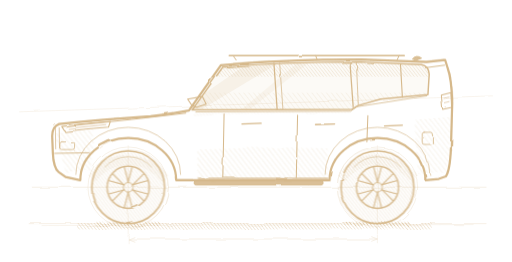
t = 0.00 s
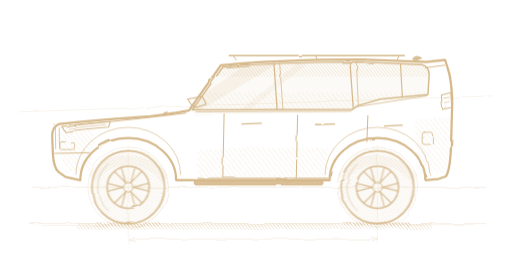
t = 0.26 s
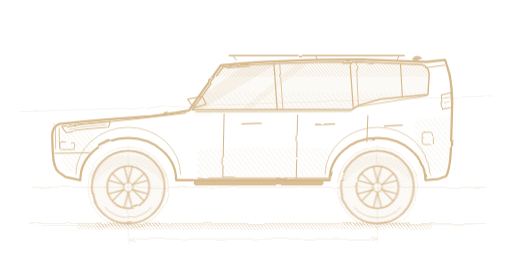
t = 0.53 s
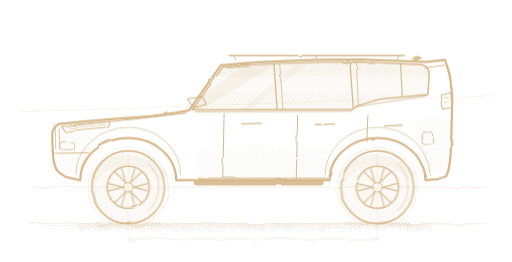
t = 0.79 s

The animated SVG that drew these frames (rendered in a browser with its animation timeline set to each time). Animation: 1 CSS @keyframes rule; one cycle of 1.05 s, repeats indefinitely.

<svg color="#D6B98C" xmlns="http://www.w3.org/2000/svg" width="1600" height="820" viewBox="0 0 1600 820">
<style>
  @keyframes h06spin { to { transform: rotate(-360deg); } }
  .h06w { transform-box: view-box; animation: h06spin 1.05s linear infinite; }
  @media (prefers-reduced-motion: reduce) { .h06w { animation: none; } }
</style>

<defs>
  <filter id="rgh" x="-5%" y="-5%" width="110%" height="110%"><feTurbulence type="fractalNoise" baseFrequency="0.011 0.017" numOctaves="2" seed="83" result="n"></feTurbulence><feDisplacementMap in="SourceGraphic" in2="n" scale="7"></feDisplacementMap></filter>
  <filter id="rgh2" x="-5%" y="-5%" width="110%" height="110%"><feTurbulence type="fractalNoise" baseFrequency="0.013 0.019" numOctaves="2" seed="87" result="n"></feTurbulence><feDisplacementMap in="SourceGraphic" in2="n" scale="10"></feDisplacementMap></filter>
  <filter id="rgh3" x="-5%" y="-5%" width="110%" height="110%"><feTurbulence type="fractalNoise" baseFrequency="0.009 0.014" numOctaves="2" seed="92" result="n"></feTurbulence><feDisplacementMap in="SourceGraphic" in2="n" scale="5"></feDisplacementMap></filter>
  <pattern id="hL" width="12" height="12" patternUnits="userSpaceOnUse" patternTransform="rotate(-38)"><line x1="0" y1="0" x2="0" y2="12" stroke="currentColor" stroke-width="2"></line></pattern>
  <pattern id="hD" width="8" height="8" patternUnits="userSpaceOnUse" patternTransform="rotate(-38)"><line x1="0" y1="0" x2="0" y2="8" stroke="currentColor" stroke-width="2.6"></line></pattern>
  <clipPath id="glassClip"><path d="M 600 344 L 696 210 Q 880 194 1128 194 L 1318 202 Q 1340 206 1342 232 L 1338 296 L 1190 310 L 1120 330 L 1100 342 L 600 344 Z"></path></clipPath>
  <g id="wheel">
    <circle r="114" fill="url(#hD)" fill-opacity="0.5"></circle>
    <circle r="114" fill="none" stroke="currentColor" stroke-width="5"></circle>
    <path d="M -74 -62 A 98 98 0 0 1 74 -62" fill="none" stroke="currentColor" stroke-width="3" opacity="0.6"></path>
    <circle r="66" fill="none" stroke="currentColor" stroke-width="4.5"></circle>
    <g stroke="currentColor" stroke-width="3.6" stroke-linecap="round">
      <g id="spk"><path d="M 13 -8 L 60 -20.8 M 13 8 L 60 20.8" fill="none"></path></g><use href="#spk" transform="rotate(60)"></use><use href="#spk" transform="rotate(120)"></use><use href="#spk" transform="rotate(180)"></use><use href="#spk" transform="rotate(240)"></use><use href="#spk" transform="rotate(300)"></use></g>
    <circle r="15" fill="none" stroke="currentColor" stroke-width="3"></circle>
  </g>
</defs>
<g stroke="currentColor" stroke-width="2" fill="none" opacity="0.34" filter="url(#rgh2)" stroke-linecap="round">
  <line x1="100" y1="586" x2="1520" y2="586"></line>
  <line x1="90" y1="700" x2="1520" y2="700"></line>
  <line x1="130" y1="706" x2="1480" y2="703" stroke-width="1.4"></line>
  <circle cx="400" cy="586" r="126" stroke-width="1.8"></circle><circle cx="406" cy="588" r="119" stroke-width="1.2"></circle>
  <circle cx="1180" cy="586" r="126" stroke-width="1.8"></circle><circle cx="1174" cy="584" r="119" stroke-width="1.2"></circle>
  <line x1="400" y1="456" x2="400" y2="732" stroke-width="1.4"></line>
  <line x1="1180" y1="456" x2="1180" y2="732" stroke-width="1.4"></line>
  <line x1="60" y1="350" x2="1540" y2="300" stroke-width="1.4"></line>
  
  <line x1="400" y1="748" x2="1180" y2="748"></line>
  <path d="M 418 741 L 400 748 L 418 755"></path><path d="M 1162 741 L 1180 748 L 1162 755"></path>
  <line x1="400" y1="736" x2="400" y2="760" stroke-width="1.4"></line><line x1="1180" y1="736" x2="1180" y2="760" stroke-width="1.4"></line>
</g>
<g filter="url(#rgh2)">
  <rect x="240" y="698" width="1110" height="20" fill="url(#hD)" opacity="0.7"></rect>
  <rect x="300" y="694" width="200" height="14" fill="url(#hD)" opacity="0.9"></rect>
  <rect x="1080" y="694" width="200" height="14" fill="url(#hD)" opacity="0.9"></rect>
</g>
<g filter="url(#rgh3)">
  <path d="M 600 344 L 696 210 Q 880 194 1128 194 L 1318 202 Q 1340 206 1342 232 L 1338 296 L 1190 310 L 1120 330 L 1100 342 L 600 344 Z" fill="currentColor" opacity="0.08"></path>
  <g clip-path="url(#glassClip)"><rect x="500" y="188" width="920" height="52" fill="url(#hD)" opacity="0.5"></rect>
    <path d="M 790 188 L 886 188 L 620 348 L 558 348 Z" fill="currentColor" opacity="0.14"></path>
    <path d="M 940 188 L 976 188 L 774 348 L 748 348 Z" fill="currentColor" opacity="0.1"></path>
    <rect x="500" y="290" width="920" height="58" fill="url(#hL)" opacity="0.4"></rect></g>
</g>
<g filter="url(#rgh2)"><path d="M 616 564 L 616 468 Q 830 458 1024 464 L 1024 564 Z" fill="url(#hL)" opacity="0.5"></path>
  <path d="M 170 418 L 290 404 L 286 534 L 202 538 Z" fill="url(#hL)" opacity="0.55"></path>
  <path d="M 1296 374 L 1408 366 L 1404 540 L 1306 546 Z" fill="url(#hL)" opacity="0.45"></path>
  <path d="M 606 350 Q 800 338 1096 340 L 1096 354 Q 800 352 606 364 Z" fill="url(#hD)" opacity="0.32"></path>
  <path d="M 288 558 A 130 114 0 0 1 512 558" fill="none" stroke="url(#hD)" stroke-width="30" opacity="0.55"></path>
  <path d="M 1068 558 A 130 114 0 0 1 1292 558" fill="none" stroke="url(#hD)" stroke-width="30" opacity="0.55"></path>
  <line x1="618" y1="560" x2="1026" y2="560" stroke="currentColor" stroke-width="10" opacity="0.6"></line></g>
<g filter="url(#rgh)"><g class="h06w" style="transform-origin:400px 586px"><use href="#wheel" transform="translate(400,586)"></use></g><g class="h06w" style="transform-origin:1180px 586px"><use href="#wheel" transform="translate(1180,586)"></use></g></g>
<g stroke="currentColor" fill="none" stroke-linecap="round" stroke-linejoin="round" filter="url(#rgh)">
  <path d="M 204 554 L 182 538 Q 166 526 164 478 L 162 426 Q 162 396 184 388 Q 320 374 470 364 Q 550 354 590 346 L 690 204 Q 880 186 1130 186 L 1334 194 L 1392 188 L 1400 214 Q 1412 246 1414 322 L 1410 464 Q 1407 534 1394 552 L 1372 560 L 1330 564 A 150 132 0 0 0 1030 564 L 550 564 A 150 132 0 0 0 250 564 Z" stroke-width="7"></path>
  <path d="M 600 344 L 696 210 Q 880 194 1128 194 L 1318 202 Q 1340 206 1342 232 L 1338 296 L 1190 310 L 1120 330 L 1100 342 L 600 344 Z" stroke-width="4.5"></path>
  <path d="M 612 350 L 1096 348 L 1116 334 L 1334 300" stroke-width="3" opacity="0.85"></path>
  <line x1="856" y1="198" x2="866" y2="342" stroke-width="4"></line><line x1="874" y1="198" x2="884" y2="341" stroke-width="2.4"></line>
  <line x1="1094" y1="196" x2="1104" y2="334" stroke-width="4"></line><line x1="1114" y1="196" x2="1120" y2="328" stroke-width="2.4"></line>
  <line x1="1252" y1="200" x2="1258" y2="304" stroke-width="3.5"></line>
  <path d="M 232 392 Q 420 374 580 354" stroke-width="3.5"></path>
  <path d="M 192 396 Q 266 386 344 380 L 338 398 Q 262 404 202 412 Z" stroke-width="3.5"></path><path d="M 212 402 L 330 390" stroke-width="2"></path>
  <path d="M 172 402 L 173 466 M 184 400 L 185 464" stroke-width="2.4"></path>
  <path d="M 170 480 L 278 478" stroke-width="3"></path><rect x="186" y="444" width="46" height="24" rx="6" stroke-width="2.6"></rect>
  <path d="M 700 356 L 696 554" stroke-width="3.2"></path><path d="M 930 360 L 926 556" stroke-width="3.2"></path><path d="M 1150 362 L 1147 444" stroke-width="3.2"></path>
  <path d="M 756 388 L 816 386" stroke-width="4"></path><path d="M 986 390 L 1046 388" stroke-width="4"></path><path d="M 1202 394 L 1258 392" stroke-width="4"></path>
  <path d="M 598 328 L 586 310 L 632 302 L 644 326 L 614 336 Z" stroke-width="3.5"></path><path d="M 610 336 L 600 344" stroke-width="3"></path>
  <rect x="606" y="566" width="404" height="13" rx="7" stroke-width="3" fill="currentColor" fill-opacity="0.9"></rect>
  <path d="M 716 174 L 1264 174" stroke-width="4.5"></path><path d="M 728 174 L 738 188 M 986 174 L 992 187 M 1248 174 L 1240 190" stroke-width="3"></path>
  <path d="M 1290 184 Q 1302 170 1318 182 L 1302 188 Z" stroke-width="3" fill="currentColor" fill-opacity="0.9"></path>
  <path d="M 1330 212 L 1390 204" stroke-width="3"></path>
  <path d="M 1380 298 L 1410 290 L 1412 336 L 1384 342 Z" stroke-width="3.2"></path><path d="M 1388 308 L 1404 304 M 1388 322 L 1404 318" stroke-width="2"></path>
  <rect x="1320" y="414" width="32" height="38" rx="6" stroke-width="2.6"></rect>
  <path d="M 236 546 A 160 144 0 0 1 564 546" stroke-width="3" opacity="0.7"></path><path d="M 1016 546 A 160 144 0 0 1 1344 546" stroke-width="3" opacity="0.7"></path>
</g>
<g stroke="currentColor" fill="none" stroke-linecap="round" opacity="0.45" filter="url(#rgh2)">
  <path d="M 204 554 L 182 538 Q 166 526 164 478 L 162 426 Q 162 396 184 388 Q 320 374 470 364 Q 550 354 590 346 L 690 204 Q 880 186 1130 186 L 1334 194 L 1392 188 L 1400 214 Q 1412 246 1414 322 L 1410 464 Q 1407 534 1394 552 L 1372 560 L 1330 564 A 150 132 0 0 0 1030 564 L 550 564 A 150 132 0 0 0 250 564 Z" stroke-width="2.2"></path>
</g>
</svg>
